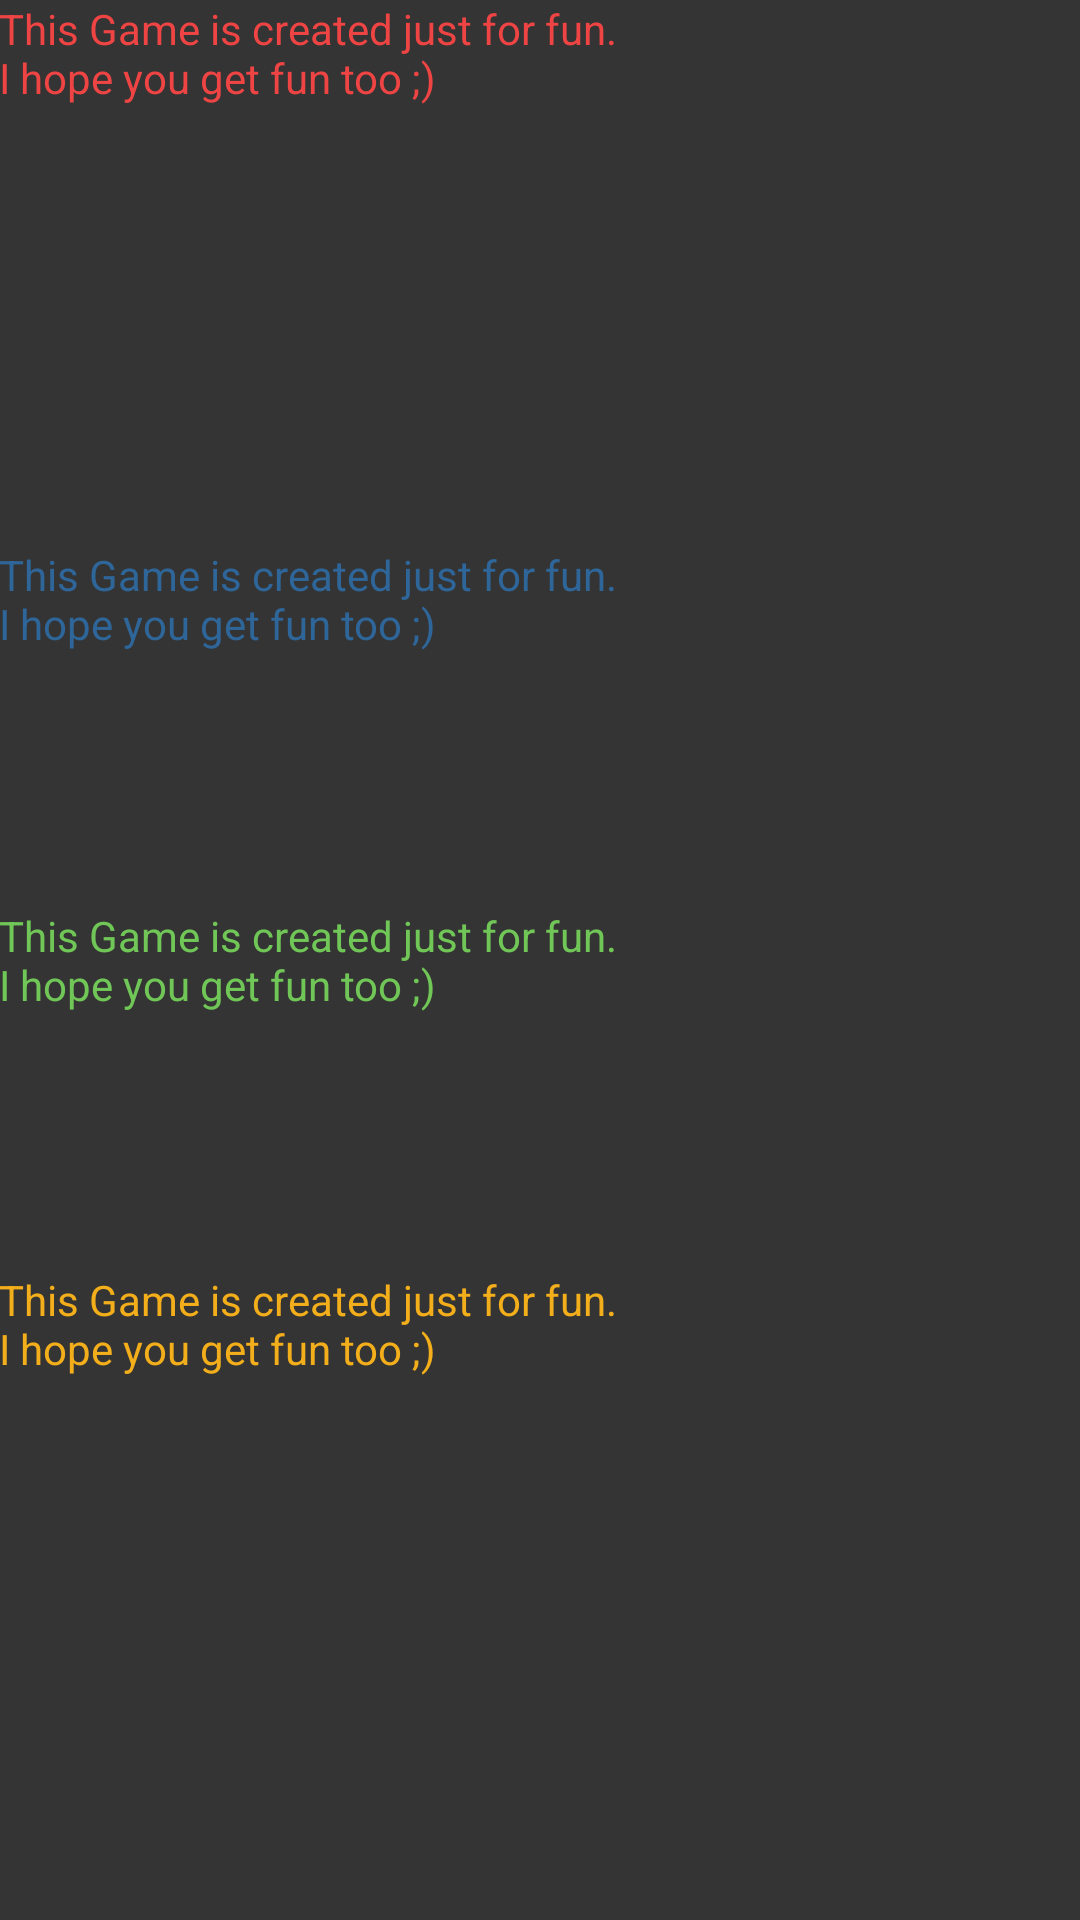

Here is an Android app screen rendered from its layout file. Give the layout XML and the strings, colors and styles it references.
<!-- AndroidManifest.xml: application theme AppTheme -->
<!-- res/layout/activity_ayarlar.xml -->
<RelativeLayout xmlns:android="http://schemas.android.com/apk/res/android"
    xmlns:tools="http://schemas.android.com/tools"
    android:layout_width="match_parent"
    android:layout_height="match_parent"
    android:background="@color/black"
    android:paddingBottom="@dimen/activity_vertical_margin"
    android:paddingLeft="@dimen/activity_horizontal_margin"
    android:paddingRight="@dimen/activity_horizontal_margin"
    android:paddingTop="@dimen/activity_vertical_margin"
    tools:context="com.calculable.Ayarlar" >

    <TextView
        android:id="@+id/textView3"
        android:layout_width="wrap_content"
        android:layout_height="wrap_content"
        android:text="@string/abouttext"
        android:textColor="@color/red" />
    

    <TextView
        android:id="@+id/textView1"
        android:layout_width="wrap_content"
        android:layout_height="wrap_content"
        android:layout_alignLeft="@+id/textView2"
        android:layout_centerVertical="true"
        android:text="@string/abouttext"
        android:textColor="@color/green" />

    <TextView
        android:id="@+id/textView4"
        android:layout_width="wrap_content"
        android:layout_height="wrap_content"
        android:layout_above="@+id/textView1"
        android:layout_alignLeft="@+id/textView3"
        android:layout_marginBottom="85dp"
        android:text="@string/abouttext"
        android:textColor="@color/blue" />

    <TextView
        android:id="@+id/textView2"
        android:layout_width="wrap_content"
        android:layout_height="wrap_content"
        android:layout_alignLeft="@+id/textView4"
        android:layout_below="@+id/textView1"
        android:layout_marginTop="86dp"
        android:text="@string/abouttext"
        android:textColor="@color/yellow" />

</RelativeLayout>
<!-- resources referenced by this layout -->
<resources>
  <color name="black">#343434</color>
  <color name="blue">#2f6699</color>
  <color name="green">#70c656</color>
  <color name="red">#ef4444</color>
  <color name="yellow">#f3ae1b</color>
  <string name="abouttext">This Game is created just for fun. \nI hope you get fun too ;)</string>
  <style name="AppTheme" parent="AppBaseTheme">
          
      </style>
  <style name="AppBaseTheme" parent="android:Theme.Black.NoTitleBar">
          
  
      </style>
</resources>
